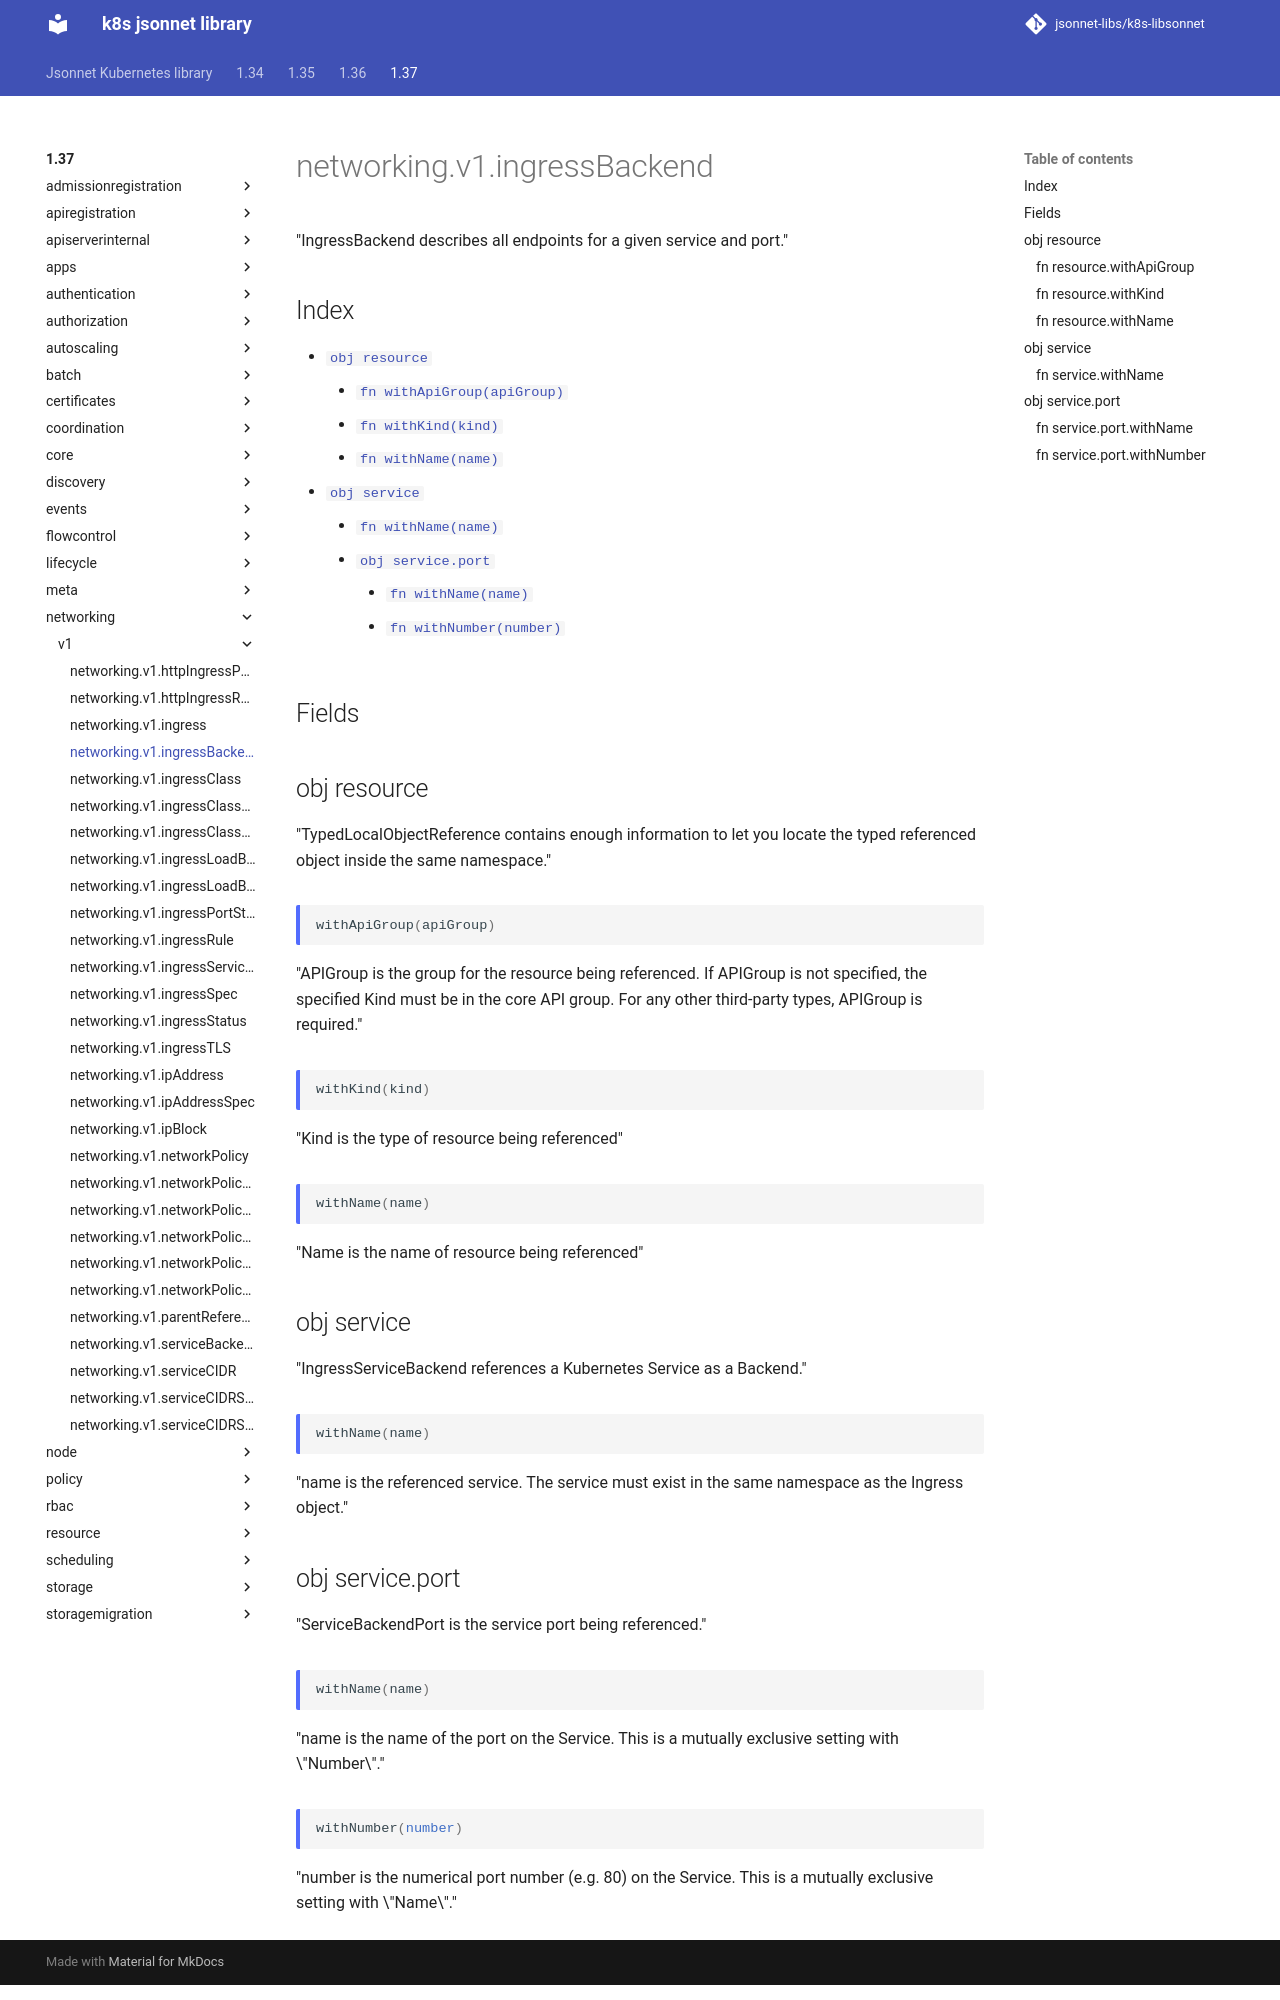

repository: jsonnet-libs/k8s-libsonnet · page: 1.37/networking/v1/ingressBackend/index.html · generator: mkdocs

---
permalink: /1.37/networking/v1/ingressBackend/
---

# networking.v1.ingressBackend

"IngressBackend describes all endpoints for a given service and port."

## Index

* [`obj resource`](#obj-resource)
  * [`fn withApiGroup(apiGroup)`](#fn-resourcewithapigroup)
  * [`fn withKind(kind)`](#fn-resourcewithkind)
  * [`fn withName(name)`](#fn-resourcewithname)
* [`obj service`](#obj-service)
  * [`fn withName(name)`](#fn-servicewithname)
  * [`obj service.port`](#obj-serviceport)
    * [`fn withName(name)`](#fn-serviceportwithname)
    * [`fn withNumber(number)`](#fn-serviceportwithnumber)

## Fields

## obj resource

"TypedLocalObjectReference contains enough information to let you locate the typed referenced object inside the same namespace."

### fn resource.withApiGroup

```ts
withApiGroup(apiGroup)
```

"APIGroup is the group for the resource being referenced. If APIGroup is not specified, the specified Kind must be in the core API group. For any other third-party types, APIGroup is required."

### fn resource.withKind

```ts
withKind(kind)
```

"Kind is the type of resource being referenced"

### fn resource.withName

```ts
withName(name)
```

"Name is the name of resource being referenced"

## obj service

"IngressServiceBackend references a Kubernetes Service as a Backend."

### fn service.withName

```ts
withName(name)
```

"name is the referenced service. The service must exist in the same namespace as the Ingress object."
